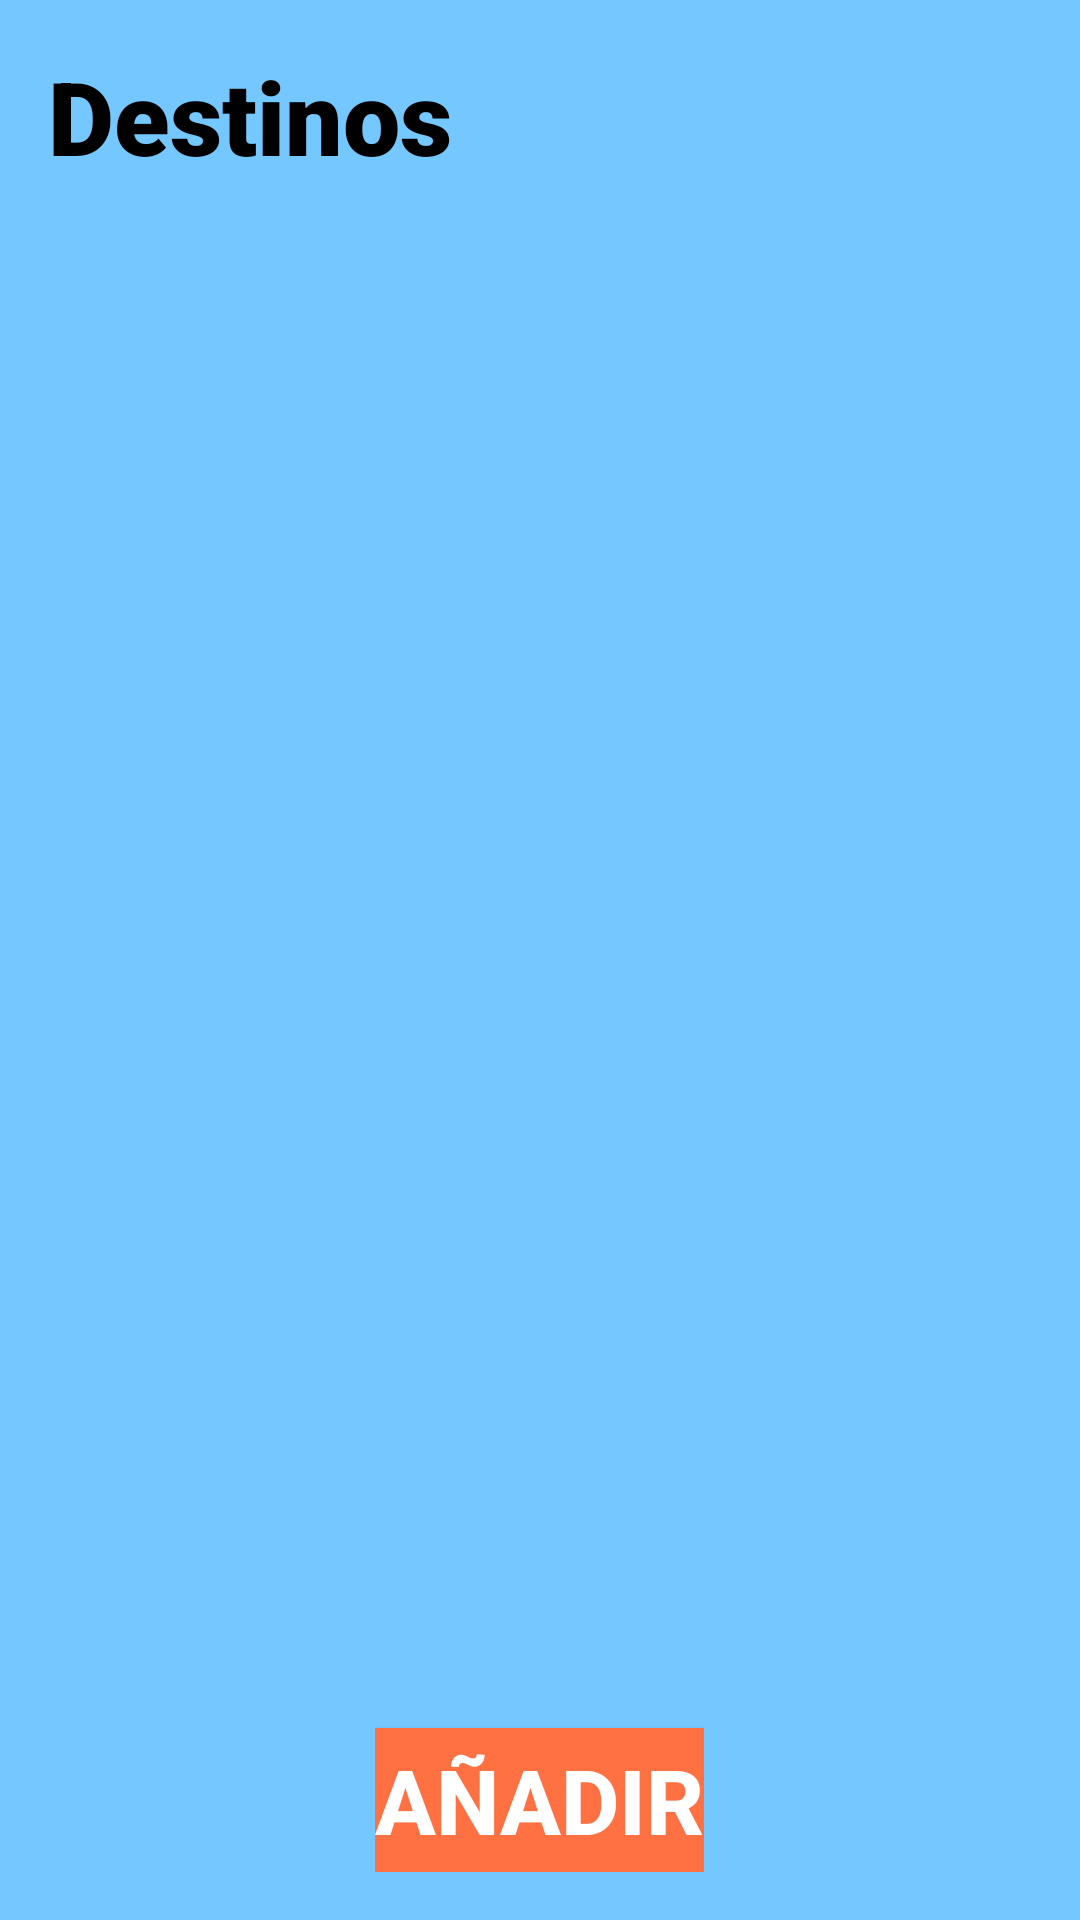

Reconstruct the res/layout file that produces this screen, plus the resources it refers to.
<!-- AndroidManifest.xml: application theme Theme.BidaiOnak -->
<!-- res/layout/lista_destinos.xml -->
<LinearLayout xmlns:android="http://schemas.android.com/apk/res/android"
    xmlns:app="http://schemas.android.com/apk/res-auto"
    xmlns:tools="http://schemas.android.com/tools"
    android:id="@+id/relativeLayout"
    android:layout_width="match_parent"
    android:layout_height="match_parent"
    android:background="#74C8FF"
    android:gravity="bottom|center_horizontal"
    android:orientation="vertical"
    android:padding="16dp">

    <LinearLayout
        android:layout_width="match_parent"
        android:layout_height="76dp"
        android:orientation="horizontal">

        <TextView
            android:id="@+id/textView"
            android:layout_width="wrap_content"
            android:layout_height="wrap_content"
            android:fontFamily="sans-serif-black"
            android:text="Destinos"
            android:textAlignment="center"
            android:textAppearance="@style/TextAppearance.AppCompat.Large"
            android:textColor="#000000"
            android:textSize="34sp"
            android:textStyle="bold" />

        <TextView
            android:id="@+id/usuario"
            android:layout_width="wrap_content"
            android:layout_height="wrap_content"
            android:layout_weight="1"
            android:fontFamily="monospace"
            android:text=""
            android:textAlignment="textEnd"
            android:textSize="22sp"
            android:textStyle="bold" />

        <ImageView
            android:id="@+id/avatarUsuario"
            android:layout_width="wrap_content"
            android:layout_height="wrap_content"
            android:layout_weight="1" />

    </LinearLayout>

    <androidx.recyclerview.widget.RecyclerView
        android:id="@+id/recyclerViewDestinos"
        android:layout_width="match_parent"
        android:layout_height="0dp"
        android:layout_weight="1"
        android:layout_marginTop="10dp"
        android:layout_marginBottom="10dp"
        android:layout_gravity="top|center_vertical"/>

    <RelativeLayout
        android:layout_width="wrap_content"
        android:layout_height="100dp">

        <Button
            android:id="@+id/buttonAnadir"
            android:layout_width="wrap_content"
            android:layout_height="wrap_content"
            android:layout_alignParentStart="true"
            android:layout_alignParentBottom="true"
            android:text="Añadir"
            android:textAlignment="center"
            android:textSize="30sp"
            android:textStyle="bold"
            android:background="#FF7043"
            android:textColor="#FFFFFF" />

    </RelativeLayout>

</LinearLayout>
<!-- resources referenced by this layout -->
<resources>
  <style name="Theme.BidaiOnak" parent="Base.Theme.BidaiOnak" />
  <style name="Base.Theme.BidaiOnak" parent="Theme.Material3.DayNight.NoActionBar">
          
          
      </style>
</resources>
